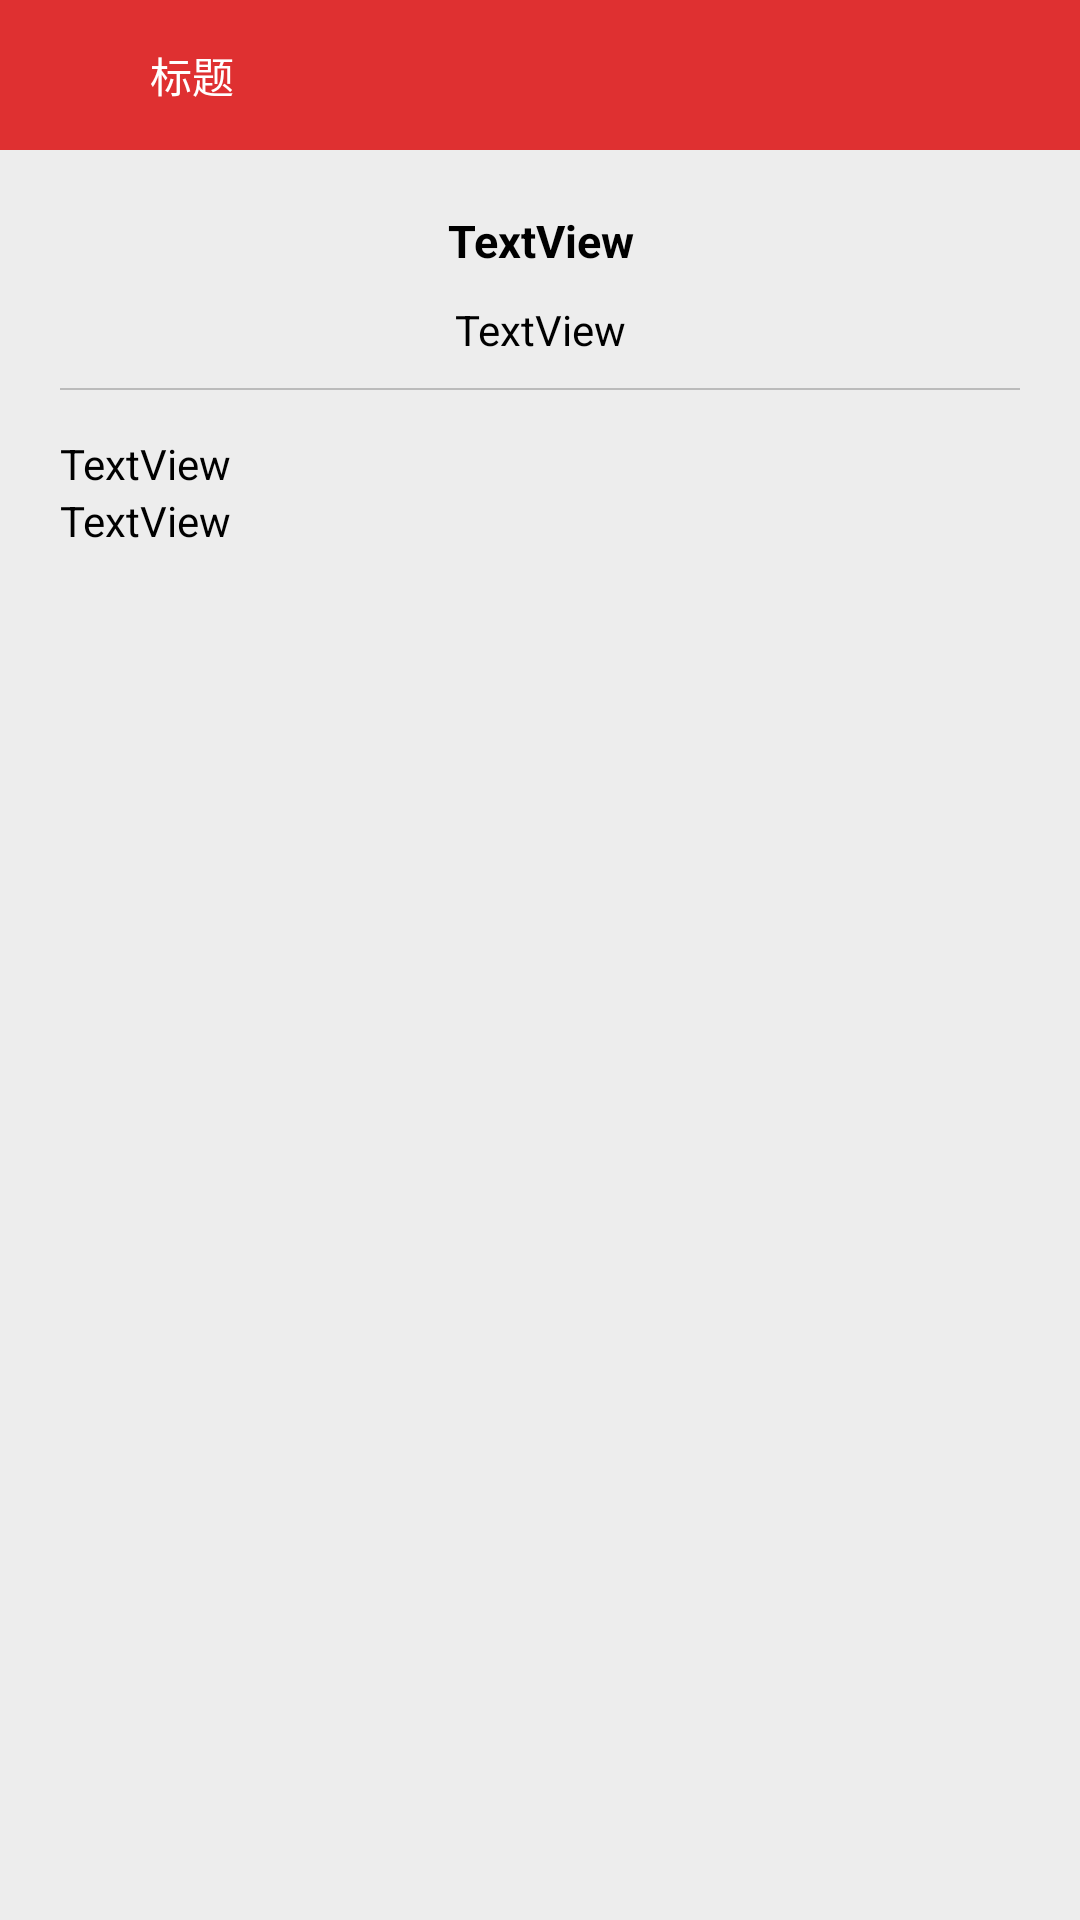

This screen was rendered from an Android layout file. Write that file and the resources it references.
<!-- AndroidManifest.xml: application theme android:Theme.NoTitleBar -->
<!-- res/layout/bid_info_activity.xml -->
<?xml version="1.0" encoding="utf-8"?>

<LinearLayout xmlns:android="http://schemas.android.com/apk/res/android"
    android:layout_width="match_parent"
    android:layout_height="match_parent"
    android:background="@color/window_bg"
    android:orientation="vertical" >

    <RelativeLayout
        android:layout_width="match_parent"
        android:layout_height="@dimen/main_top_height"
        android:background="#DF3031" >

       <ImageButton
        android:id="@+id/main_top_left"
        android:layout_width="wrap_content"
        android:layout_height="wrap_content"
        android:layout_centerVertical="true"
        android:layout_marginLeft="@dimen/dimen_normal"
        android:src="@drawable/btn_gobackl"
        android:background="@null"
        android:onClick="goBack"
        android:padding="10dp"
        />
        
        <TextView
            android:id="@+id/tv_detail_title"
            android:layout_toRightOf="@+id/main_top_left"
            android:layout_width="match_parent"
            android:layout_height="wrap_content"
            android:layout_centerInParent="true"
            android:layout_centerVertical="true"
            android:layout_marginRight="20dp"
            android:layout_marginLeft="10dp"
            android:ellipsize="end"
            android:padding="10dp"
            android:singleLine="true"
            android:text="标题"
            android:textColor="@color/white"
            android:textSize="@dimen/new_size_3" />
    </RelativeLayout>

    <ScrollView
        android:id="@+id/scrollView1"
        android:layout_width="match_parent"
        android:layout_height="wrap_content" >

        <LinearLayout
            android:layout_width="match_parent"
            android:layout_height="wrap_content"
            android:layout_marginLeft="20dp"
            android:layout_marginRight="20dp"
            android:layout_marginTop="20dp"
            android:orientation="vertical" >

            <TextView
                android:id="@+id/tv_detail_title2"
                android:layout_width="match_parent"
                android:layout_height="wrap_content"
                android:gravity="center"
                android:text="TextView"
                android:textColor="@color/black"
                android:textSize="@dimen/new_size_2"
                android:textStyle="bold" />

            <TextView
                android:id="@+id/tv_detail_date"
                android:layout_width="match_parent"
                android:layout_height="wrap_content"
                android:layout_marginTop="10dp"
                android:gravity="center"
                android:text="TextView"
                android:textColor="@color/black" />

            <TextView
                android:layout_width="match_parent"
                android:layout_height="0.5dp"
                android:layout_marginBottom="15dp"
                android:layout_marginTop="10dp"
                android:background="@color/bgline" />

            <TextView
                android:id="@+id/tv_description"
                android:layout_width="wrap_content"
                android:layout_height="wrap_content"
                android:lineSpacingExtra="5dp"
                android:text="TextView"
                android:textColor="@color/black" />

            <TextView
                android:id="@+id/tv_content"
                android:layout_width="wrap_content"
                android:layout_height="wrap_content"
                android:text="TextView"
                android:textColor="@color/black" />
        </LinearLayout>
    </ScrollView>

</LinearLayout>
<!-- resources referenced by this layout -->
<resources>
  <color name="bgline">#bbbbbb</color>
  <color name="black">#000000</color>
  <color name="white">#FFFFFF</color>
  <color name="window_bg">#ededed</color>
  <dimen name="dimen_normal">10dp</dimen>
  <dimen name="main_top_height">50dp</dimen>
  <dimen name="new_size_2">15.0sp</dimen>
  <dimen name="new_size_3">14.0sp</dimen>
</resources>
